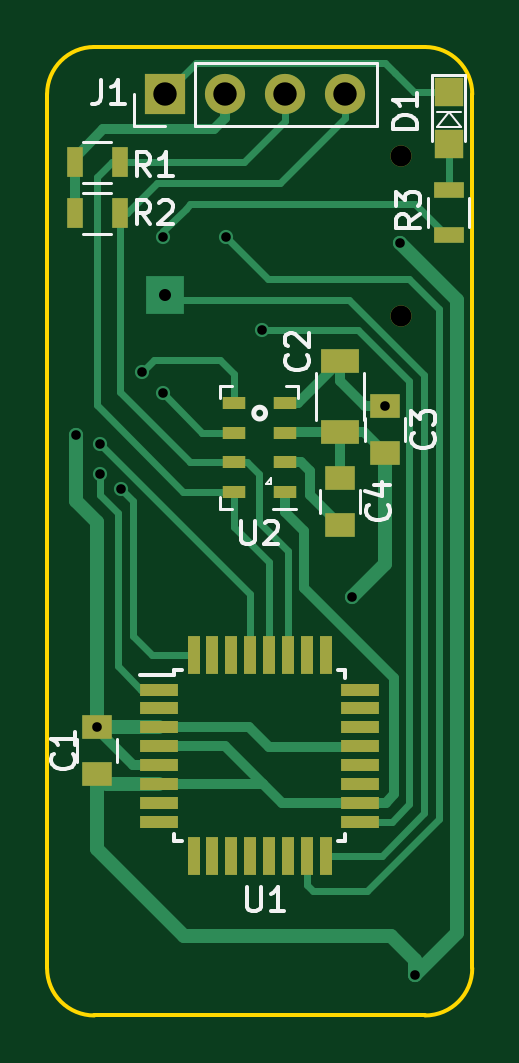
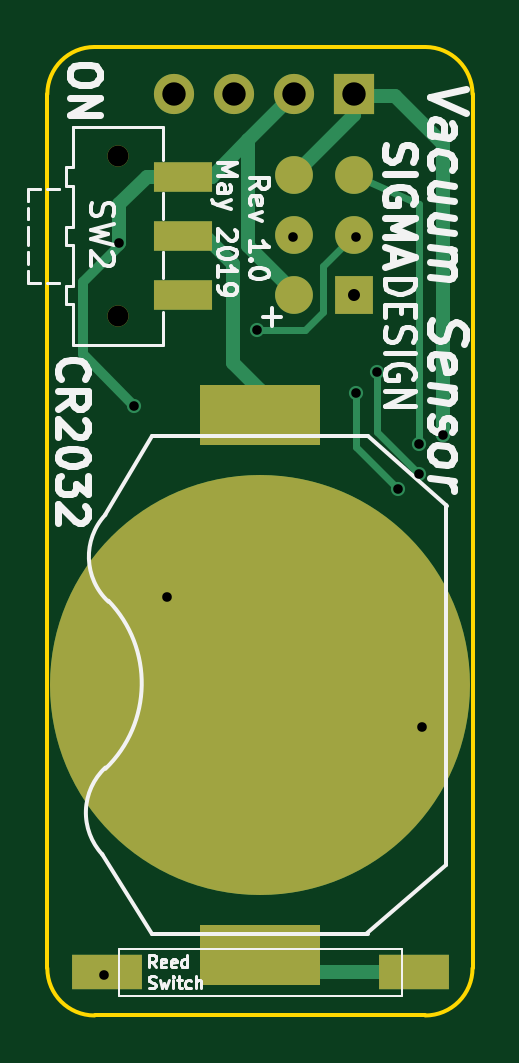
Circuit board: 8 layer files. Board 18.0 x 41.0 mm.
- bottom_copper: project-B.Cu.gbl (4229 bytes)
- bottom_mask: project-B.Mask.gbs (1077 bytes)
- bottom_silk: project-B.SilkS.gbo (20108 bytes)
- outline: project-Edge.Cuts.gm1 (791 bytes)
- top_copper: project-F.Cu.gtl (9662 bytes)
- top_mask: project-F.Mask.gts (2214 bytes)
- top_silk: project-F.SilkS.gto (8856 bytes)
- drill: project.drl (475 bytes)

=== bottom_copper: project-B.Cu.gbl ===
G04 #@! TF.FileFunction,Copper,L2,Bot,Signal*
%FSLAX46Y46*%
G04 Gerber Fmt 4.6, Leading zero omitted, Abs format (unit mm)*
G04 Created by KiCad (PCBNEW 4.0.6) date 05/20/19 12:49:57*
%MOMM*%
%LPD*%
G01*
G04 APERTURE LIST*
%ADD10C,0.100000*%
%ADD11C,17.780000*%
%ADD12R,5.080000X2.540000*%
%ADD13R,3.000000X1.500000*%
%ADD14R,1.600000X1.600000*%
%ADD15C,1.600000*%
%ADD16O,1.600000X1.600000*%
%ADD17R,1.700000X1.700000*%
%ADD18O,1.700000X1.700000*%
%ADD19R,2.500000X1.250000*%
%ADD20C,0.600000*%
%ADD21C,0.609600*%
%ADD22C,0.406400*%
%ADD23C,0.304800*%
G04 APERTURE END LIST*
D10*
D11*
X137180000Y-100600000D03*
D12*
X137180000Y-89170000D03*
X137180000Y-112030000D03*
D13*
X143660000Y-112776000D03*
X130660000Y-112776000D03*
D14*
X133180000Y-84100000D03*
D15*
X135720000Y-84100000D03*
D16*
X133180000Y-81560000D03*
X135720000Y-81560000D03*
X133180000Y-79020000D03*
X135720000Y-79020000D03*
D17*
X133180000Y-75600000D03*
D18*
X135720000Y-75600000D03*
X138260000Y-75600000D03*
X140800000Y-75600000D03*
D19*
X140430000Y-79100000D03*
X140430000Y-81600000D03*
X140430000Y-84100000D03*
D20*
X141097000Y-96901000D03*
X130302000Y-102378000D03*
X129413000Y-90043000D03*
X142494000Y-88789000D03*
X143129000Y-81915000D03*
X143764000Y-112903000D03*
X133096000Y-81661000D03*
X137287000Y-85598000D03*
X135763000Y-81661000D03*
X130429000Y-90424000D03*
X130429000Y-91694000D03*
X132207000Y-87376000D03*
X133096000Y-88265000D03*
X131318000Y-92329000D03*
D21*
X140491000Y-81661000D02*
X140430000Y-81600000D01*
X137180000Y-89170000D02*
X137180000Y-88118000D01*
X137180000Y-88118000D02*
X138303000Y-86995000D01*
X138303000Y-86995000D02*
X138303000Y-82804000D01*
X138303000Y-82804000D02*
X139507000Y-81600000D01*
X139507000Y-81600000D02*
X140430000Y-81600000D01*
X130660000Y-112776000D02*
X136434000Y-112776000D01*
X136434000Y-112776000D02*
X137180000Y-112030000D01*
X137799000Y-112649000D02*
X137180000Y-112030000D01*
X141097000Y-96901000D02*
X137398000Y-100600000D01*
X137398000Y-100600000D02*
X137180000Y-100600000D01*
X130302000Y-102378000D02*
X132080000Y-100600000D01*
X132080000Y-100600000D02*
X137180000Y-100600000D01*
X131445000Y-75692000D02*
X133088000Y-75692000D01*
X129413000Y-77724000D02*
X131445000Y-75692000D01*
X129413000Y-82296000D02*
X129413000Y-77724000D01*
X129413000Y-85598000D02*
X129413000Y-82296000D01*
X129413000Y-90043000D02*
X129413000Y-85598000D01*
X133088000Y-75692000D02*
X133180000Y-75600000D01*
X133180000Y-75600000D02*
X133180000Y-76480000D01*
X133180000Y-76480000D02*
X135720000Y-79020000D01*
D22*
X143129000Y-82010000D02*
X143129000Y-81915000D01*
X144669000Y-83550000D02*
X143129000Y-82010000D01*
X144669000Y-86614000D02*
X144669000Y-83550000D01*
X142494000Y-88789000D02*
X144669000Y-86614000D01*
D21*
X140430000Y-79100000D02*
X141965000Y-79100000D01*
X141965000Y-79100000D02*
X143129000Y-80264000D01*
X143129000Y-80264000D02*
X143129000Y-81915000D01*
X143764000Y-112903000D02*
X143660000Y-112799000D01*
X143660000Y-112799000D02*
X143660000Y-112776000D01*
X135720000Y-84100000D02*
X135720000Y-83990000D01*
X135720000Y-83990000D02*
X137668000Y-82042000D01*
X137668000Y-82042000D02*
X137668000Y-77548000D01*
X140430000Y-79100000D02*
X139220000Y-79100000D01*
X139220000Y-79100000D02*
X137668000Y-77548000D01*
X137668000Y-77548000D02*
X135720000Y-75600000D01*
X135720000Y-84100000D02*
X136245000Y-84100000D01*
D23*
X133096000Y-81661000D02*
X133180000Y-81577000D01*
X133180000Y-81577000D02*
X133180000Y-81560000D01*
X134493000Y-82873000D02*
X133180000Y-81560000D01*
X134493000Y-84836000D02*
X134493000Y-82873000D01*
X135255000Y-85598000D02*
X134493000Y-84836000D01*
X137287000Y-85598000D02*
X135255000Y-85598000D01*
X133197000Y-81560000D02*
X133180000Y-81560000D01*
X135763000Y-81661000D02*
X135720000Y-81618000D01*
X135720000Y-81618000D02*
X135720000Y-81560000D01*
X133180000Y-79020000D02*
X133180000Y-79037000D01*
X133180000Y-79037000D02*
X130429000Y-80264000D01*
X130429000Y-80264000D02*
X130429000Y-90424000D01*
X132816000Y-79020000D02*
X133180000Y-79020000D01*
X133122000Y-79020000D02*
X133180000Y-79020000D01*
X130429000Y-91694000D02*
X132207000Y-89916000D01*
X132207000Y-89916000D02*
X132207000Y-87376000D01*
X133096000Y-90551000D02*
X133096000Y-88265000D01*
X131318000Y-92329000D02*
X133096000Y-90551000D01*
M02*

=== bottom_mask: project-B.Mask.gbs ===
G04 #@! TF.FileFunction,Soldermask,Bot*
%FSLAX46Y46*%
G04 Gerber Fmt 4.6, Leading zero omitted, Abs format (unit mm)*
G04 Created by KiCad (PCBNEW 4.0.6) date 05/20/19 12:49:57*
%MOMM*%
%LPD*%
G01*
G04 APERTURE LIST*
%ADD10C,0.100000*%
%ADD11C,17.780000*%
%ADD12R,5.080000X2.540000*%
%ADD13R,3.000000X1.500000*%
%ADD14R,1.600000X1.600000*%
%ADD15C,1.600000*%
%ADD16O,1.600000X1.600000*%
%ADD17R,1.700000X1.700000*%
%ADD18O,1.700000X1.700000*%
%ADD19R,2.500000X1.250000*%
%ADD20C,0.900000*%
G04 APERTURE END LIST*
D10*
D11*
X137180000Y-100600000D03*
D12*
X137180000Y-89170000D03*
X137180000Y-112030000D03*
D13*
X143660000Y-112776000D03*
X130660000Y-112776000D03*
D14*
X133180000Y-84100000D03*
D15*
X135720000Y-84100000D03*
D16*
X133180000Y-81560000D03*
X135720000Y-81560000D03*
X133180000Y-79020000D03*
X135720000Y-79020000D03*
D17*
X133180000Y-75600000D03*
D18*
X135720000Y-75600000D03*
X138260000Y-75600000D03*
X140800000Y-75600000D03*
D19*
X140430000Y-79100000D03*
X140430000Y-81600000D03*
X140430000Y-84100000D03*
D20*
X143180000Y-78200000D03*
X143180000Y-85000000D03*
M02*

=== bottom_silk: project-B.SilkS.gbo (20108 bytes, source omitted) ===
=== outline: project-Edge.Cuts.gm1 ===
G04 #@! TF.FileFunction,Profile,NP*
%FSLAX46Y46*%
G04 Gerber Fmt 4.6, Leading zero omitted, Abs format (unit mm)*
G04 Created by KiCad (PCBNEW 4.0.6) date 05/20/19 12:49:57*
%MOMM*%
%LPD*%
G01*
G04 APERTURE LIST*
%ADD10C,0.100000*%
%ADD11C,0.150000*%
G04 APERTURE END LIST*
D10*
D11*
X128180000Y-112600000D02*
X128180000Y-75600000D01*
X144180000Y-114600000D02*
X130180000Y-114600000D01*
X146180000Y-75600000D02*
X146180000Y-112600000D01*
X130180000Y-73600000D02*
X144180000Y-73600000D01*
X146180000Y-75600000D02*
G75*
G03X144180000Y-73600000I-2000000J0D01*
G01*
X130180000Y-73600000D02*
G75*
G03X128180000Y-75600000I0J-2000000D01*
G01*
X128180000Y-112600000D02*
G75*
G03X130180000Y-114600000I2000000J0D01*
G01*
X144180000Y-114600000D02*
G75*
G03X146180000Y-112600000I0J2000000D01*
G01*
M02*

=== top_copper: project-F.Cu.gtl (9662 bytes, source omitted) ===
=== top_mask: project-F.Mask.gts ===
G04 #@! TF.FileFunction,Soldermask,Top*
%FSLAX46Y46*%
G04 Gerber Fmt 4.6, Leading zero omitted, Abs format (unit mm)*
G04 Created by KiCad (PCBNEW 4.0.6) date 05/20/19 12:49:57*
%MOMM*%
%LPD*%
G01*
G04 APERTURE LIST*
%ADD10C,0.100000*%
%ADD11R,1.200000X1.200000*%
%ADD12R,1.250000X1.000000*%
%ADD13R,1.600000X1.000000*%
%ADD14R,1.700000X1.700000*%
%ADD15O,1.700000X1.700000*%
%ADD16R,0.700000X1.300000*%
%ADD17R,1.300000X0.700000*%
%ADD18C,0.900000*%
%ADD19R,1.600000X0.550000*%
%ADD20R,0.550000X1.600000*%
%ADD21R,0.950000X0.550000*%
G04 APERTURE END LIST*
D10*
D11*
X145180000Y-77700000D03*
X145180000Y-75500000D03*
D12*
X130302000Y-102378000D03*
X130302000Y-104378000D03*
D13*
X140589000Y-86892000D03*
X140589000Y-89892000D03*
D12*
X142494000Y-88789000D03*
X142494000Y-90789000D03*
X140589000Y-93837000D03*
X140589000Y-91837000D03*
D14*
X133180000Y-75600000D03*
D15*
X135720000Y-75600000D03*
X138260000Y-75600000D03*
X140800000Y-75600000D03*
D16*
X129352000Y-78486000D03*
X131252000Y-78486000D03*
X129352000Y-80645000D03*
X131252000Y-80645000D03*
D17*
X145180000Y-79650000D03*
X145180000Y-81550000D03*
D18*
X143180000Y-78200000D03*
X143180000Y-85000000D03*
D19*
X132930000Y-100800000D03*
X132930000Y-101600000D03*
X132930000Y-102400000D03*
X132930000Y-103200000D03*
X132930000Y-104000000D03*
X132930000Y-104800000D03*
X132930000Y-105600000D03*
X132930000Y-106400000D03*
D20*
X134380000Y-107850000D03*
X135180000Y-107850000D03*
X135980000Y-107850000D03*
X136780000Y-107850000D03*
X137580000Y-107850000D03*
X138380000Y-107850000D03*
X139180000Y-107850000D03*
X139980000Y-107850000D03*
D19*
X141430000Y-106400000D03*
X141430000Y-105600000D03*
X141430000Y-104800000D03*
X141430000Y-104000000D03*
X141430000Y-103200000D03*
X141430000Y-102400000D03*
X141430000Y-101600000D03*
X141430000Y-100800000D03*
D20*
X139980000Y-99350000D03*
X139180000Y-99350000D03*
X138380000Y-99350000D03*
X137580000Y-99350000D03*
X136780000Y-99350000D03*
X135980000Y-99350000D03*
X135180000Y-99350000D03*
X134380000Y-99350000D03*
D21*
X138235000Y-88676000D03*
X138235000Y-92426000D03*
X138235000Y-91176000D03*
X138235000Y-89926000D03*
X136085000Y-92426000D03*
X136085000Y-91176000D03*
X136085000Y-89926000D03*
X136085000Y-88676000D03*
M02*

=== top_silk: project-F.SilkS.gto (8856 bytes, source omitted) ===
=== drill: project.drl ===
M48
;DRILL file {KiCad 4.0.6} date 05/20/19 10:07:57
;FORMAT={-:-/ absolute / inch / decimal}
FMAT,2
INCH,TZ
T1C0.016
T2C0.020
T3C0.039
T4C0.035
%
G90
G05
M72
T1
X5.095Y-3.545
X5.13Y-4.0306
X5.135Y-3.56
X5.135Y-3.61
X5.17Y-3.635
X5.205Y-3.44
X5.24Y-3.215
X5.24Y-3.475
X5.345Y-3.215
X5.405Y-3.37
X5.555Y-3.815
X5.61Y-3.4956
X5.635Y-3.225
X5.66Y-4.445
T2
X5.2433Y-3.311
T3
X5.2433Y-2.9764
X5.3433Y-2.9764
X5.4433Y-2.9764
X5.5433Y-2.9764
T4
X5.637Y-3.0787
X5.637Y-3.3465
T0
M30

